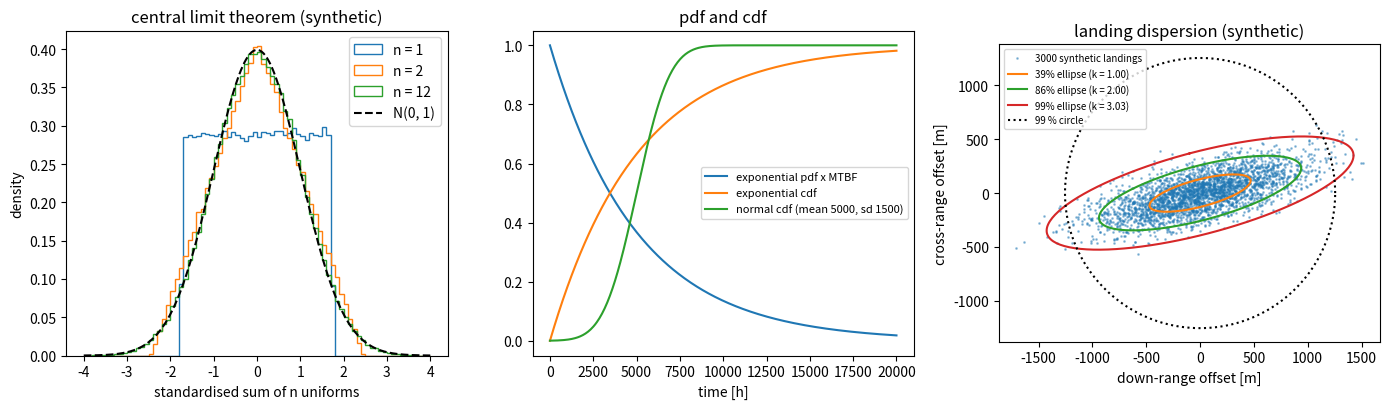

Generate this figure with matplotlib:
"""P02.16 Random Variables & Distributions: reference solution.

Discrete and continuous random variables, their pmf/pdf/cdf, expectation and variance, the
binomial, Poisson, uniform, exponential and normal distributions written from scratch (the one
borrowed primitive is the error function), the central limit theorem shown by simulation, and
the propagation of input uncertainties through a linear sensitivity matrix to a two-dimensional
landing dispersion whose constant-probability contours are ellipses. ``scipy.stats`` is the oracle
in the tests, never the implementation.

All landing data in this module are SYNTHETIC: they are generated from the stated sensitivity
matrix and input standard deviations, not measured.

Conventions:
    * Angles returned by ``dispersion_ellipse`` are in degrees, measured from the +x (down-range)
      axis towards +y (cross-range).
    * Every random function takes ``seed`` and builds ``numpy.random.default_rng(seed)`` itself.
    * Covariance matrices are 2x2 symmetric positive definite unless a function says otherwise.

Run:  python solution.py          (prints the tables, writes landing_dispersion.png)
Test: AEFS_IMPL=solution pytest curriculum/phase-02/lesson-16-random-variables-distributions
"""
from __future__ import annotations

import math
from collections.abc import Callable
from pathlib import Path

import numpy as np
from scipy.special import erf

# ---------------------------------------------------------------- numerical integration (from scratch)

def simpson_integral(f: Callable[[np.ndarray], np.ndarray], a: float, b: float, n: int = 2000) -> float:
    """Return the composite Simpson's-rule estimate of the integral of ``f`` over [a, b] with ``n`` panels.

    ``n`` must be even and at least 2. Exact for cubics; error O(h^4). Raise ``ValueError`` otherwise.
    """
    if n < 2 or n % 2:
        raise ValueError("n must be an even integer >= 2")
    x = np.linspace(a, b, n + 1)
    y = np.asarray(f(x), dtype=float)
    h = (b - a) / n
    return float(h / 3.0 * (y[0] + y[-1] + 4.0 * y[1:-1:2].sum() + 2.0 * y[2:-1:2].sum()))


# ---------------------------------------------------------------- discrete random variables

def discrete_mean(values: np.ndarray, probs: np.ndarray) -> float:
    """Return E[X] = sum x P(x). Raise ``ValueError`` unless the probabilities sum to 1 and are non-negative."""
    values = np.asarray(values, dtype=float)
    probs = np.asarray(probs, dtype=float)
    if values.shape != probs.shape or np.any(probs < 0.0) or abs(probs.sum() - 1.0) > 1e-9:
        raise ValueError("probs must be a probability distribution matching values")
    return float(np.dot(values, probs))


def discrete_variance(values: np.ndarray, probs: np.ndarray) -> float:
    """Return Var X = E[(X - mu)^2] = sum (x - mu)^2 P(x)."""
    values = np.asarray(values, dtype=float)
    mu = discrete_mean(values, probs)
    return float(np.dot((values - mu) ** 2, np.asarray(probs, dtype=float)))


def binomial_pmf(k: np.ndarray | int, n: int, p: float) -> np.ndarray | float:
    """Return P(X = k) = C(n, k) p^k (1-p)^(n-k) for the number of successes in n Bernoulli trials.

    Vectorised over ``k``; zero outside 0..n. Uses ``math.comb`` (exact integers).
    """
    if not 0.0 <= p <= 1.0 or n < 0:
        raise ValueError("need 0 <= p <= 1 and n >= 0")
    k_arr = np.atleast_1d(np.asarray(k, dtype=int))
    out = np.zeros(k_arr.shape, dtype=float)
    for i, kk in enumerate(k_arr.ravel()):
        if 0 <= kk <= n:
            out.ravel()[i] = math.comb(n, int(kk)) * p ** kk * (1.0 - p) ** (n - kk)
    return out if np.ndim(k) else float(out[0])


def poisson_pmf(k: np.ndarray | int, lam: float) -> np.ndarray | float:
    """Return P(X = k) = lam^k exp(-lam) / k!, evaluated through logarithms so large k and lam do not overflow."""
    if lam < 0.0:
        raise ValueError("lam must be non-negative")
    k_arr = np.atleast_1d(np.asarray(k, dtype=int))
    out = np.zeros(k_arr.shape, dtype=float)
    for i, kk in enumerate(k_arr.ravel()):
        if kk >= 0:
            if lam == 0.0:
                out.ravel()[i] = 1.0 if kk == 0 else 0.0
            else:
                out.ravel()[i] = math.exp(kk * math.log(lam) - lam - math.lgamma(kk + 1))
    return out if np.ndim(k) else float(out[0])


def binomial_poisson_gap(n: int, lam: float) -> float:
    """Return max_k |Binomial(n, lam/n)(k) - Poisson(lam)(k)|: how far the binomial is from its Poisson limit."""
    if n < 1 or lam <= 0.0 or lam > n:
        raise ValueError("need n >= 1 and 0 < lam <= n")
    k = np.arange(0, n + 1)
    return float(np.max(np.abs(binomial_pmf(k, n, lam / n) - poisson_pmf(k, lam))))


# ---------------------------------------------------------------- continuous random variables

def uniform_pdf(x: np.ndarray, a: float, b: float) -> np.ndarray:
    """Return the density 1/(b-a) on [a, b], zero outside."""
    if b <= a:
        raise ValueError("need b > a")
    x = np.asarray(x, dtype=float)
    return np.where((x >= a) & (x <= b), 1.0 / (b - a), 0.0)


def uniform_cdf(x: np.ndarray, a: float, b: float) -> np.ndarray:
    """Return P(X <= x) for the uniform distribution on [a, b]."""
    if b <= a:
        raise ValueError("need b > a")
    x = np.asarray(x, dtype=float)
    return np.clip((x - a) / (b - a), 0.0, 1.0)


def exponential_pdf(x: np.ndarray, lam: float) -> np.ndarray:
    """Return lam exp(-lam x) for x >= 0 (zero for x < 0); ``lam`` is the rate, 1/lam the mean."""
    if lam <= 0.0:
        raise ValueError("rate must be positive")
    x = np.asarray(x, dtype=float)
    return np.where(x >= 0.0, lam * np.exp(-lam * np.clip(x, 0.0, None)), 0.0)


def exponential_cdf(x: np.ndarray, lam: float) -> np.ndarray:
    """Return P(X <= x) = 1 - exp(-lam x) for x >= 0."""
    if lam <= 0.0:
        raise ValueError("rate must be positive")
    x = np.asarray(x, dtype=float)
    return np.where(x >= 0.0, 1.0 - np.exp(-lam * np.clip(x, 0.0, None)), 0.0)


def memoryless_gap(lam: float, s: float, t: float) -> float:
    """Return P(T > s + t | T > s) - P(T > t) for the exponential distribution; zero if it is memoryless."""
    surv = lambda u: 1.0 - float(exponential_cdf(np.array(u), lam))
    return surv(s + t) / surv(s) - surv(t)


def normal_pdf(x: np.ndarray, mu: float = 0.0, sigma: float = 1.0) -> np.ndarray:
    """Return the Gaussian density exp(-(x-mu)^2 / (2 sigma^2)) / (sigma sqrt(2 pi))."""
    if sigma <= 0.0:
        raise ValueError("sigma must be positive")
    x = np.asarray(x, dtype=float)
    z = (x - mu) / sigma
    return np.exp(-0.5 * z * z) / (sigma * math.sqrt(2.0 * math.pi))


def normal_cdf(x: np.ndarray, mu: float = 0.0, sigma: float = 1.0) -> np.ndarray:
    """Return P(X <= x) = (1 + erf(z / sqrt 2)) / 2 with z = (x - mu) / sigma.

    The error function is the one primitive borrowed from ``scipy.special``; the test checks that
    this equals the Simpson integral of ``normal_pdf``.
    """
    if sigma <= 0.0:
        raise ValueError("sigma must be positive")
    x = np.asarray(x, dtype=float)
    return 0.5 * (1.0 + erf((x - mu) / (sigma * math.sqrt(2.0))))


def normal_quantile(p: float, tol: float = 1e-12) -> float:
    """Return z with Phi(z) = p for the standard normal, by bisection on ``normal_cdf``.

    Raise ``ValueError`` unless 0 < p < 1. Bisection on [-40, 40] converges to ``tol`` in about 50 steps.
    """
    if not 0.0 < p < 1.0:
        raise ValueError("p must lie strictly inside (0, 1)")
    lo, hi = -40.0, 40.0
    while hi - lo > tol:
        mid = 0.5 * (lo + hi)
        if float(normal_cdf(np.array(mid))) < p:
            lo = mid
        else:
            hi = mid
    return 0.5 * (lo + hi)


def z_score(x: np.ndarray, mu: float, sigma: float) -> np.ndarray:
    """Return (x - mu) / sigma: how many standard deviations x lies from the mean."""
    if sigma <= 0.0:
        raise ValueError("sigma must be positive")
    return (np.asarray(x, dtype=float) - mu) / sigma


def normal_interval(mu: float, sigma: float, prob: float) -> tuple[float, float]:
    """Return the symmetric interval (mu - z sigma, mu + z sigma) that holds probability ``prob``."""
    if not 0.0 < prob < 1.0:
        raise ValueError("prob must lie strictly inside (0, 1)")
    z = normal_quantile(0.5 + 0.5 * prob)
    return mu - z * sigma, mu + z * sigma


def continuous_mean(pdf: Callable[[np.ndarray], np.ndarray], a: float, b: float, n: int = 4000) -> float:
    """Return E[X] = integral of x f(x) over [a, b] by Simpson's rule (the pdf must be negligible outside)."""
    return simpson_integral(lambda x: x * pdf(x), a, b, n)


def continuous_variance(pdf: Callable[[np.ndarray], np.ndarray], a: float, b: float, n: int = 4000) -> float:
    """Return Var X = integral of (x - mu)^2 f(x) over [a, b] by Simpson's rule."""
    mu = continuous_mean(pdf, a, b, n)
    return simpson_integral(lambda x: (x - mu) ** 2 * pdf(x), a, b, n)


# ---------------------------------------------------------------- samples and the central limit theorem

def sample_mean_sd(x: np.ndarray) -> tuple[float, float]:
    """Return (mean, standard deviation with the n - 1 divisor) of a sample, by the two-pass formula."""
    x = np.asarray(x, dtype=float)
    if x.size < 2:
        raise ValueError("need at least two samples")
    mu = float(x.mean())
    return mu, math.sqrt(float(np.sum((x - mu) ** 2)) / (x.size - 1))


def empirical_rule_fractions(x: np.ndarray, mu: float, sigma: float) -> np.ndarray:
    """Return the fractions of ``x`` within 1, 2 and 3 sigma of mu (a Gaussian gives 0.6827, 0.9545, 0.9973)."""
    z = np.abs(z_score(x, mu, sigma))
    return np.array([np.mean(z <= 1.0), np.mean(z <= 2.0), np.mean(z <= 3.0)])


def clt_sum_of_uniforms(n_terms: int, n_trials: int, seed: int = 0) -> np.ndarray:
    """Return standardised sums (S - n/2) / sqrt(n/12) of ``n_terms`` independent U(0, 1) draws, ``n_trials`` times.

    Each uniform has mean 1/2 and variance 1/12; the standardised sum tends to N(0, 1) as n grows.
    """
    if n_terms < 1 or n_trials < 1:
        raise ValueError("need n_terms >= 1 and n_trials >= 1")
    rng = np.random.default_rng(seed)
    s = rng.random((n_trials, n_terms)).sum(axis=1)
    return (s - 0.5 * n_terms) / math.sqrt(n_terms / 12.0)


def clt_distance_to_normal(n_terms: int, n_trials: int = 200_000, seed: int = 0) -> float:
    """Return the largest gap between the empirical cdf of ``clt_sum_of_uniforms`` and the standard normal cdf."""
    z = np.sort(clt_sum_of_uniforms(n_terms, n_trials, seed))
    ecdf = np.arange(1, z.size + 1) / z.size
    return float(np.max(np.abs(ecdf - normal_cdf(z))))


# ---------------------------------------------------------------- two-dimensional dispersion

def sample_covariance(points: np.ndarray) -> np.ndarray:
    """Return the sample covariance matrix (n - 1 divisor) of rows ``points`` (n, d), from the definition."""
    points = np.asarray(points, dtype=float)
    if points.ndim != 2 or points.shape[0] < 2:
        raise ValueError("points must be (n >= 2, d)")
    d = points - points.mean(axis=0)
    return d.T @ d / (points.shape[0] - 1)


def propagate_covariance(J: np.ndarray, Sigma: np.ndarray) -> np.ndarray:
    """Return J Sigma J^T: the covariance of y = J x when x has covariance Sigma (linear propagation)."""
    J = np.asarray(J, dtype=float)
    Sigma = np.asarray(Sigma, dtype=float)
    if Sigma.shape != (J.shape[1], J.shape[1]):
        raise ValueError("Sigma must be square with the same size as J has columns")
    return J @ Sigma @ J.T


def landing_sensitivities() -> tuple[np.ndarray, np.ndarray, list[str]]:
    """Return (J, Sigma, names) of the SYNTHETIC landing-dispersion model.

    Landing offset (down-range x, cross-range y) [m] = J @ (input errors). Inputs and their 1-sigma
    values: wind-speed error 3.0 m/s; drag-coefficient fractional error 0.05; entry flight-path angle
    error 0.3 deg; heading error 0.5 deg. J holds the metres of landing offset per unit of each input.
    These are illustrative sensitivities for a parachute-recovered sounding-rocket payload, not data.
    """
    J = np.array([[150.0, -1200.0, -400.0, 0.0],
                  [40.0, 0.0, 0.0, 250.0]])
    sig = np.array([3.0, 0.05, 0.3, 0.5])
    names = ["wind speed [m/s]", "drag coefficient [-]", "flight-path angle [deg]", "heading [deg]"]
    return J, np.diag(sig ** 2), names


def simulate_landings(n_trials: int, J: np.ndarray, Sigma: np.ndarray, seed: int = 0) -> np.ndarray:
    """Return SYNTHETIC landing offsets (n_trials, 2) [m]: Gaussian input errors with covariance ``Sigma``, mapped by ``J``.

    Sigma may be non-diagonal; the inputs are drawn with ``rng.multivariate_normal``.
    """
    if n_trials < 1:
        raise ValueError("need n_trials >= 1")
    rng = np.random.default_rng(seed)
    J = np.asarray(J, dtype=float)
    x = rng.multivariate_normal(np.zeros(J.shape[1]), np.asarray(Sigma, dtype=float), size=n_trials)
    return x @ J.T


def eig2x2_symmetric(C: np.ndarray) -> tuple[np.ndarray, np.ndarray]:
    """Return (eigenvalues ascending, eigenvectors as columns) of a symmetric 2x2 matrix in closed form.

    With m = (a + d)/2 and r = sqrt(((a - d)/2)^2 + b^2): lambda = m -/+ r; the eigenvector of lambda_2
    is (b, lambda_2 - a) unless b = 0. Raise ``ValueError`` for a non-symmetric input.
    """
    C = np.asarray(C, dtype=float)
    if C.shape != (2, 2) or abs(C[0, 1] - C[1, 0]) > 1e-12 * max(1.0, np.abs(C).max()):
        raise ValueError("C must be symmetric 2x2")
    a, b, d = C[0, 0], C[0, 1], C[1, 1]
    m = 0.5 * (a + d)
    r = math.sqrt((0.5 * (a - d)) ** 2 + b * b)
    lam = np.array([m - r, m + r])
    if abs(b) < 1e-15 * max(1.0, abs(a), abs(d)):
        V = np.eye(2) if a <= d else np.array([[0.0, 1.0], [1.0, 0.0]])
    else:
        v2 = np.array([b, lam[1] - a])
        v2 /= np.linalg.norm(v2)
        v1 = np.array([-v2[1], v2[0]])
        V = np.column_stack([v1, v2])
    return lam, V


def ellipse_containment_probability(k: float) -> float:
    """Return P(inside the k-sigma ellipse) = 1 - exp(-k^2 / 2) for a two-dimensional Gaussian."""
    if k < 0.0:
        raise ValueError("k must be non-negative")
    return 1.0 - math.exp(-0.5 * k * k)


def k_for_probability(prob: float) -> float:
    """Return the ellipse scale k = sqrt(-2 ln(1 - prob)) that contains probability ``prob`` in two dimensions."""
    if not 0.0 <= prob < 1.0:
        raise ValueError("prob must lie in [0, 1)")
    return math.sqrt(-2.0 * math.log(1.0 - prob))


def dispersion_ellipse(cov: np.ndarray, prob: float) -> dict[str, float]:
    """Return the constant-probability ellipse of a 2-D Gaussian with covariance ``cov`` containing ``prob``.

    Keys: 'k' (scale), 'a' and 'b' (semi-major and semi-minor axes, metres, a >= b), 'angle_deg'
    (orientation of the major axis from +x towards +y, in (-90, 90]), 'area' (pi a b).
    """
    lam, V = eig2x2_symmetric(cov)
    if lam[0] <= 0.0:
        raise ValueError("covariance must be positive definite")
    k = k_for_probability(prob)
    a, b = k * math.sqrt(lam[1]), k * math.sqrt(lam[0])
    vx, vy = V[:, 1]
    angle = math.degrees(math.atan2(vy, vx))
    if angle <= -90.0:
        angle += 180.0
    elif angle > 90.0:
        angle -= 180.0
    return {"k": k, "a": a, "b": b, "angle_deg": angle, "area": math.pi * a * b}


def mahalanobis_squared(points: np.ndarray, mean: np.ndarray, cov: np.ndarray) -> np.ndarray:
    """Return (p - mean)^T cov^{-1} (p - mean) for every row of ``points``."""
    d = np.asarray(points, dtype=float) - np.asarray(mean, dtype=float)
    Ci = np.linalg.inv(np.asarray(cov, dtype=float))
    return np.einsum("ij,jk,ik->i", d, Ci, d)


def fraction_inside_ellipse(points: np.ndarray, mean: np.ndarray, cov: np.ndarray, k: float) -> float:
    """Return the fraction of ``points`` with Mahalanobis distance <= k (inside the k-sigma ellipse)."""
    return float(np.mean(mahalanobis_squared(points, mean, cov) <= k * k))


def circle_containment_probability(cov: np.ndarray, radius: float, n: int = 2000) -> float:
    """Return P(x^2 + y^2 <= radius^2) for a zero-mean 2-D Gaussian with covariance ``cov``, by quadrature.

    In principal axes the components are independent with variances lambda_1, lambda_2, so
    P = integral_{-R}^{R} f_1(u) [Phi(sqrt(R^2 - u^2)/s_2) - Phi(-sqrt(R^2 - u^2)/s_2)] du, done with
    Simpson's rule in ``n`` panels. For a circular covariance it must equal 1 - exp(-R^2 / (2 sigma^2)).
    """
    if radius < 0.0:
        raise ValueError("radius must be non-negative")
    if radius == 0.0:
        return 0.0
    lam, _ = eig2x2_symmetric(cov)
    s1, s2 = math.sqrt(lam[1]), math.sqrt(lam[0])

    def integrand(u: np.ndarray) -> np.ndarray:
        h = np.sqrt(np.clip(radius ** 2 - u ** 2, 0.0, None))
        return normal_pdf(u, 0.0, s1) * (normal_cdf(h, 0.0, s2) - normal_cdf(-h, 0.0, s2))

    return simpson_integral(integrand, -radius, radius, n)


def radius_for_probability(cov: np.ndarray, prob: float, tol: float = 1e-6) -> float:
    """Return the radius of the circle (centred on the mean) that contains probability ``prob``, by bisection.

    With prob = 0.5 this is the circular error probable (CEP). For a circular covariance sigma^2 I it
    equals sigma sqrt(-2 ln(1 - prob)), i.e. 1.1774 sigma for the CEP.
    """
    if not 0.0 < prob < 1.0:
        raise ValueError("prob must lie strictly inside (0, 1)")
    lam, _ = eig2x2_symmetric(cov)
    lo, hi = 0.0, 10.0 * math.sqrt(lam[1])
    while hi - lo > tol * hi:
        mid = 0.5 * (lo + hi)
        if circle_containment_probability(cov, mid) < prob:
            lo = mid
        else:
            hi = mid
    return 0.5 * (lo + hi)


# ---------------------------------------------------------------- the lesson's numbers

def main(out_dir: str | Path = ".") -> None:
    """Print the lesson's tables and write landing_dispersion.png."""
    import matplotlib

    matplotlib.use("Agg")
    import matplotlib.pyplot as plt

    out_dir = Path(out_dir)
    np.set_printoptions(precision=4, suppress=True)

    print("== discrete random variables ==")
    k = np.arange(0, 4)
    pmf = binomial_pmf(k, 3, 0.98)
    print(f"working IMUs out of 3 (p = 0.98): pmf {pmf}, mean {discrete_mean(k, pmf):.4f} (np = 2.94), "
          f"variance {discrete_variance(k, pmf):.4f} (np(1-p) = {3 * 0.98 * 0.02:.4f})")
    lam = 2.4
    k = np.arange(0, 15)
    pp = poisson_pmf(k, lam)
    print(f"debris conjunction alerts per month, Poisson(2.4): P(0) = {pp[0]:.4f}, P(>= 5) = {1 - pp[:5].sum():.4f}, "
          f"mean {discrete_mean(k, pp / pp.sum()):.4f}, variance {discrete_variance(k, pp / pp.sum()):.4f}")
    for n in (10, 100, 1000):
        print(f"  binomial(n = {n}, p = 2.4/n) vs Poisson(2.4): max pmf gap {binomial_poisson_gap(n, lam):.5f}")

    print("\n== continuous random variables ==")
    mu_u = continuous_mean(lambda x: uniform_pdf(x, -0.5, 0.5), -0.5, 0.5)
    var_u = continuous_variance(lambda x: uniform_pdf(x, -0.5, 0.5), -0.5, 0.5)
    print(f"quantisation error U(-0.5, 0.5) LSB: mean {mu_u:.2e}, variance {var_u:.6f} (1/12 = {1 / 12:.6f})")
    rate = 1.0 / 5000.0
    print(f"exponential lifetime, MTBF 5000 h: P(fails before 1000 h) = {float(exponential_cdf(np.array(1000.0), rate)):.4f}, "
          f"P(survives 10000 h) = {1 - float(exponential_cdf(np.array(10000.0), rate)):.4f}, "
          f"memoryless gap {memoryless_gap(rate, 3000.0, 1000.0):.1e}, "
          f"mean by Simpson {continuous_mean(lambda x: exponential_pdf(x, rate), 0.0, 2e5):.1f} h")
    print(f"normal: P(|z| <= 1, 2, 3) = {[round(2 * float(normal_cdf(np.array(z))) - 1, 4) for z in (1, 2, 3)]}; "
          f"z for 95 % = {normal_quantile(0.975):.4f}, for 99 % = {normal_quantile(0.995):.4f}")
    lo, hi = normal_interval(0.0, 0.02, 0.95)
    print(f"accelerometer noise sigma = 0.02 m/s^2: 95 % of samples within ({lo:.4f}, {hi:.4f}) m/s^2")

    print("\n== central limit theorem (SYNTHETIC uniform noise) ==")
    for n in (1, 2, 5, 12, 30):
        z = clt_sum_of_uniforms(n, 200_000, seed=16)
        fr = empirical_rule_fractions(z, 0.0, 1.0)
        print(f"  n = {n:2d}: sd of standardised sum {z.std(ddof=1):.4f}, within 1/2/3 sigma {fr}, "
              f"max cdf gap to N(0,1) {clt_distance_to_normal(n, 200_000, seed=16):.4f}")

    print("\n== landing dispersion (SYNTHETIC sensitivity model) ==")
    J, Sigma, names = landing_sensitivities()
    cov = propagate_covariance(J, Sigma)
    sx, sy = math.sqrt(cov[0, 0]), math.sqrt(cov[1, 1])
    rho = cov[0, 1] / (sx * sy)
    print("input 1-sigma:", dict(zip(names, np.sqrt(np.diag(Sigma)))))
    for i, name in enumerate(names):
        print(f"  {name:26s} contributes {J[0, i] * math.sqrt(Sigma[i, i]):8.1f} m down-range, "
              f"{J[1, i] * math.sqrt(Sigma[i, i]):7.1f} m cross-range (1 sigma)")
    print(f"covariance [m^2]:\n{cov}")
    print(f"sigma_x = {sx:.1f} m, sigma_y = {sy:.1f} m, correlation {rho:.3f}")
    landings = simulate_landings(20_000, J, Sigma, seed=2016)
    cov_hat = sample_covariance(landings)
    print(f"sample covariance from 20000 synthetic landings:\n{cov_hat}")
    print(f"  relative error {np.abs(cov_hat - cov).max() / np.abs(cov).max():.4f}")
    for prob in (0.3935, 0.8647, 0.95, 0.99):
        e = dispersion_ellipse(cov, prob)
        inside = fraction_inside_ellipse(landings, np.zeros(2), cov, e["k"])
        print(f"  {prob:.4f} ellipse: k = {e['k']:.3f}, a = {e['a']:.0f} m, b = {e['b']:.0f} m, "
              f"angle {e['angle_deg']:.1f} deg, area {e['area'] / 1e6:.3f} km^2; simulated fraction inside {inside:.4f}")
    cep = radius_for_probability(cov, 0.5)
    r99 = radius_for_probability(cov, 0.99)
    e99 = dispersion_ellipse(cov, 0.99)
    print(f"CEP (50 % circle) = {cep:.0f} m; 99 % circle radius = {r99:.0f} m, area {math.pi * r99 ** 2 / 1e6:.3f} km^2 "
          f"vs 99 % ellipse area {e99['area'] / 1e6:.3f} km^2 (ratio {math.pi * r99 ** 2 / e99['area']:.2f})")
    r = np.sqrt((landings ** 2).sum(axis=1))
    print(f"simulated fraction within CEP {np.mean(r <= cep):.4f}, within 99 % circle {np.mean(r <= r99):.4f}")
    circ = np.array([[sx ** 2, 0.0], [0.0, sx ** 2]])
    print(f"check, circular sigma = {sx:.1f} m: CEP by quadrature {radius_for_probability(circ, 0.5):.2f} m, "
          f"closed form 1.1774 sigma = {sx * math.sqrt(2 * math.log(2)):.2f} m")

    fig, axes = plt.subplots(1, 3, figsize=(14, 4.2))
    x = np.linspace(-4, 4, 400)
    for n in (1, 2, 12):
        z = clt_sum_of_uniforms(n, 200_000, seed=16)
        axes[0].hist(z, bins=80, range=(-4, 4), density=True, histtype="step", label=f"n = {n}")
    axes[0].plot(x, normal_pdf(x), "k--", label="N(0, 1)")
    axes[0].set_xlabel("standardised sum of n uniforms")
    axes[0].set_ylabel("density")
    axes[0].legend()
    axes[0].set_title("central limit theorem (synthetic)")
    xs = np.linspace(0, 20000, 400)
    axes[1].plot(xs, exponential_pdf(xs, rate) * 5000, label="exponential pdf x MTBF")
    axes[1].plot(xs, exponential_cdf(xs, rate), label="exponential cdf")
    axes[1].plot(xs, normal_cdf(xs, 5000, 1500), label="normal cdf (mean 5000, sd 1500)")
    axes[1].set_xlabel("time [h]")
    axes[1].legend(fontsize=8)
    axes[1].set_title("pdf and cdf")
    axes[2].plot(landings[:3000, 0], landings[:3000, 1], ".", ms=2, alpha=0.4, label="3000 synthetic landings")
    th = np.linspace(0, 2 * np.pi, 200)
    lam, V = eig2x2_symmetric(cov)
    for prob, col in ((0.3935, "C1"), (0.8647, "C2"), (0.99, "C3")):
        e = dispersion_ellipse(cov, prob)
        pts = V @ np.vstack([e["b"] * np.cos(th), e["a"] * np.sin(th)])
        axes[2].plot(pts[0], pts[1], col, label=f"{prob:.0%} ellipse (k = {e['k']:.2f})")
    axes[2].plot(r99 * np.cos(th), r99 * np.sin(th), "k:", label="99 % circle")
    axes[2].set_aspect("equal")
    axes[2].set_xlabel("down-range offset [m]")
    axes[2].set_ylabel("cross-range offset [m]")
    axes[2].legend(fontsize=7, loc="upper left")
    axes[2].set_title("landing dispersion (synthetic)")
    fig.tight_layout()
    fig.savefig(out_dir / "landing_dispersion.png", dpi=150)
    print(f"saved {out_dir / 'landing_dispersion.png'}")


if __name__ == "__main__":
    main()
